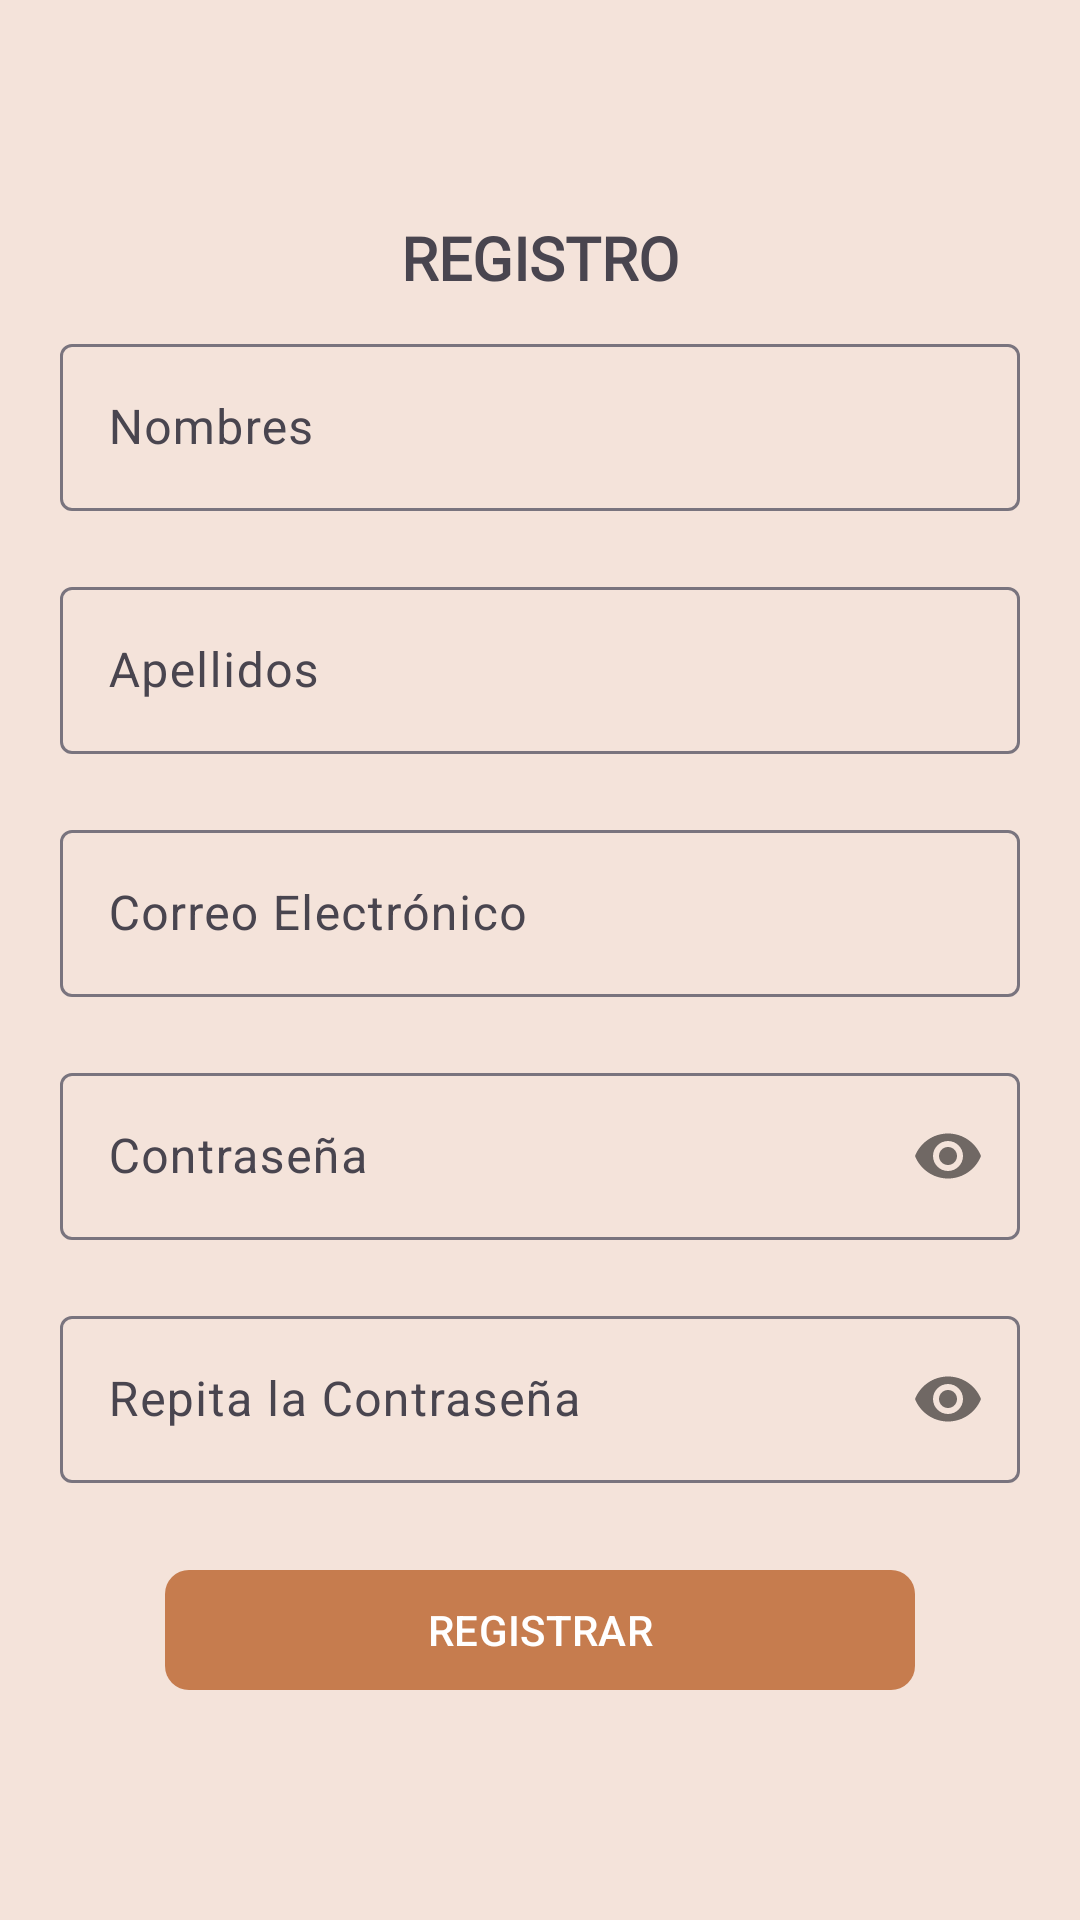

This screen was rendered from an Android layout file. Write that file and the resources it references.
<!-- AndroidManifest.xml: application theme Theme.Panaderia -->
<!-- res/layout/activity_registro_email.xml -->
<?xml version="1.0" encoding="utf-8"?>
<androidx.appcompat.widget.LinearLayoutCompat xmlns:android="http://schemas.android.com/apk/res/android"
    xmlns:app="http://schemas.android.com/apk/res-auto"
    xmlns:tools="http://schemas.android.com/tools"
    android:id="@+id/main"
    android:layout_width="match_parent"
    android:layout_height="match_parent"
    android:background="@color/search_product"
    android:gravity="center"
    android:orientation="vertical"
    android:padding="10dp"
    tools:context=".views.RegistroEmailActivity">

    <TextView
        android:layout_width="wrap_content"
        android:layout_height="wrap_content"
        android:fontFamily="@font/sofia_regular"
        android:text="@string/txt_registro"
        android:textAllCaps="true"
        android:textSize="20sp"
        android:textStyle="bold" />


    
    <com.google.android.material.textfield.TextInputLayout
        android:layout_width="match_parent"
        android:layout_height="wrap_content"
        android:layout_margin="10dp"
        android:layout_marginTop="20dp">

        <EditText
            android:id="@+id/et_Nombres"
            android:layout_width="match_parent"
            android:layout_height="wrap_content"
            android:hint="@string/et_Nombres"
            android:inputType="textPersonName" />

    </com.google.android.material.textfield.TextInputLayout>

    <com.google.android.material.textfield.TextInputLayout
        android:layout_width="match_parent"
        android:layout_height="wrap_content"
        android:layout_margin="10dp"
        android:layout_marginTop="20dp">

        <EditText
            android:id="@+id/et_Apellidos"
            android:layout_width="match_parent"
            android:layout_height="wrap_content"
            android:hint="@string/et_Apellidos"
            android:inputType="textPersonName" />

    </com.google.android.material.textfield.TextInputLayout>
    
    <com.google.android.material.textfield.TextInputLayout
        android:layout_width="match_parent"
        android:layout_height="wrap_content"
        android:layout_margin="10dp">

        <EditText
            android:id="@+id/et_email"
            android:layout_width="match_parent"
            android:layout_height="wrap_content"
            android:hint="@string/et_email"
            android:inputType="textEmailAddress" />

    </com.google.android.material.textfield.TextInputLayout>

    
    <com.google.android.material.textfield.TextInputLayout
        android:layout_width="match_parent"
        android:layout_height="wrap_content"
        android:layout_margin="10dp"
        app:passwordToggleEnabled="true">

        <EditText
            android:id="@+id/et_password"
            android:layout_width="match_parent"
            android:layout_height="wrap_content"
            android:hint="@string/et_password"
            android:inputType="textPassword" />

    </com.google.android.material.textfield.TextInputLayout>

    
    <com.google.android.material.textfield.TextInputLayout
        android:layout_width="match_parent"
        android:layout_height="wrap_content"
        android:layout_margin="10dp"
        app:passwordToggleEnabled="true">

        <EditText
            android:id="@+id/et_R_Password"
            android:layout_width="match_parent"
            android:layout_height="wrap_content"
            android:hint="@string/et_R_Password"
            android:inputType="textPassword" />

    </com.google.android.material.textfield.TextInputLayout>

    <com.google.android.material.button.MaterialButton
        android:id="@+id/btn_Registrar"
        android:layout_width="250dp"
        android:layout_height="wrap_content"
        android:layout_marginTop="15dp"
        android:text="@string/btn_Registrar"
        android:textAllCaps="true"
        app:backgroundTint="@color/button"
        app:cornerRadius="8dp" />


</androidx.appcompat.widget.LinearLayoutCompat>
<!-- resources referenced by this layout -->
<resources>
  <color name="button">#C67C4E</color>
  <color name="search_product">#F4E3DA</color>
  <string name="btn_Registrar">Registrar</string>
  <string name="et_Apellidos">Apellidos</string>
  <string name="et_Nombres">Nombres</string>
  <string name="et_R_Password">Repita la Contraseña</string>
  <string name="et_email">Correo Electrónico</string>
  <string name="et_password">Contraseña</string>
  <string name="txt_registro">Registro</string>
  <style name="Theme.Panaderia" parent="Base.Theme.Panaderia" />
  <style name="Base.Theme.Panaderia" parent="Theme.Material3.DayNight.NoActionBar">
          
          
      </style>
</resources>
